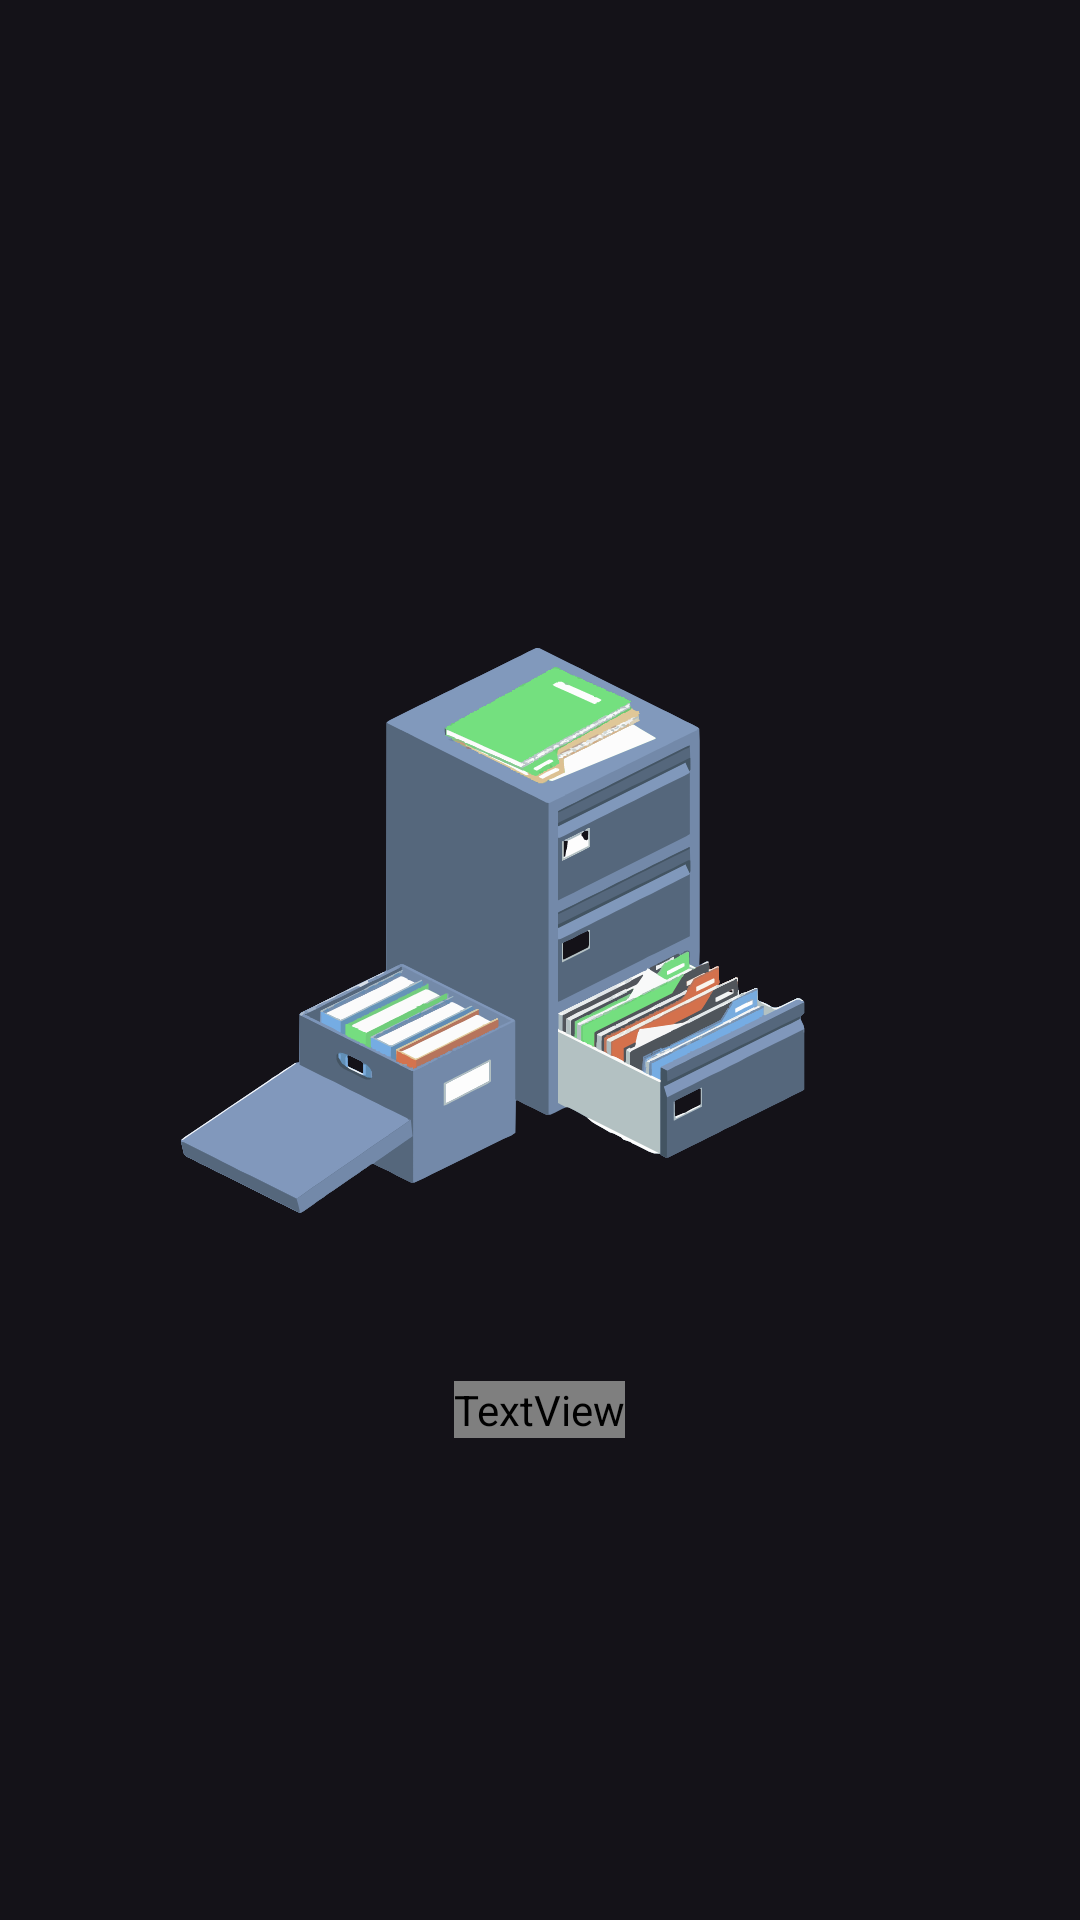

This screen was rendered from an Android layout file. Write that file and the resources it references.
<!-- AndroidManifest.xml: application theme Theme.NotesSQLite -->
<!-- res/layout/empty_archives_activity.xml -->
<?xml version="1.0" encoding="utf-8"?>
<LinearLayout
    xmlns:android="http://schemas.android.com/apk/res/android"
    android:layout_width="match_parent"
    android:layout_height="match_parent"
    android:gravity="center"
    android:orientation="vertical">

    <ImageView
        android:layout_width="300dp"
        android:layout_height="300dp"
        android:layout_gravity="center"
        android:src="@drawable/oops_no_archived_data"/>
    <TextView
        android:id="@+id/noArchived"
        android:layout_width="wrap_content"
        android:layout_height="wrap_content"
        android:text="Archived notes appear here!"
        android:fontFamily="@font/indie_flower"
        android:textColor="@color/black"
        android:textSize="19sp" />

</LinearLayout>
<!-- resources referenced by this layout -->
<resources>
  <color name="black">#FF000000</color>
  <!-- drawable oops_no_archived_data: vector/xml drawable (drawable, 83387 chars, omitted) -->
  <style name="Theme.NotesSQLite" parent="Base.Theme.NotesSQLite" />
  <style name="Base.Theme.NotesSQLite" parent="Theme.Material3.Dark.NoActionBar">
          <item name="colorPrimary">@color/black</item>
          <item name="colorPrimaryVariant">@color/black</item>
          <item name="android:colorSecondary">@color/black</item>
      </style>
</resources>
